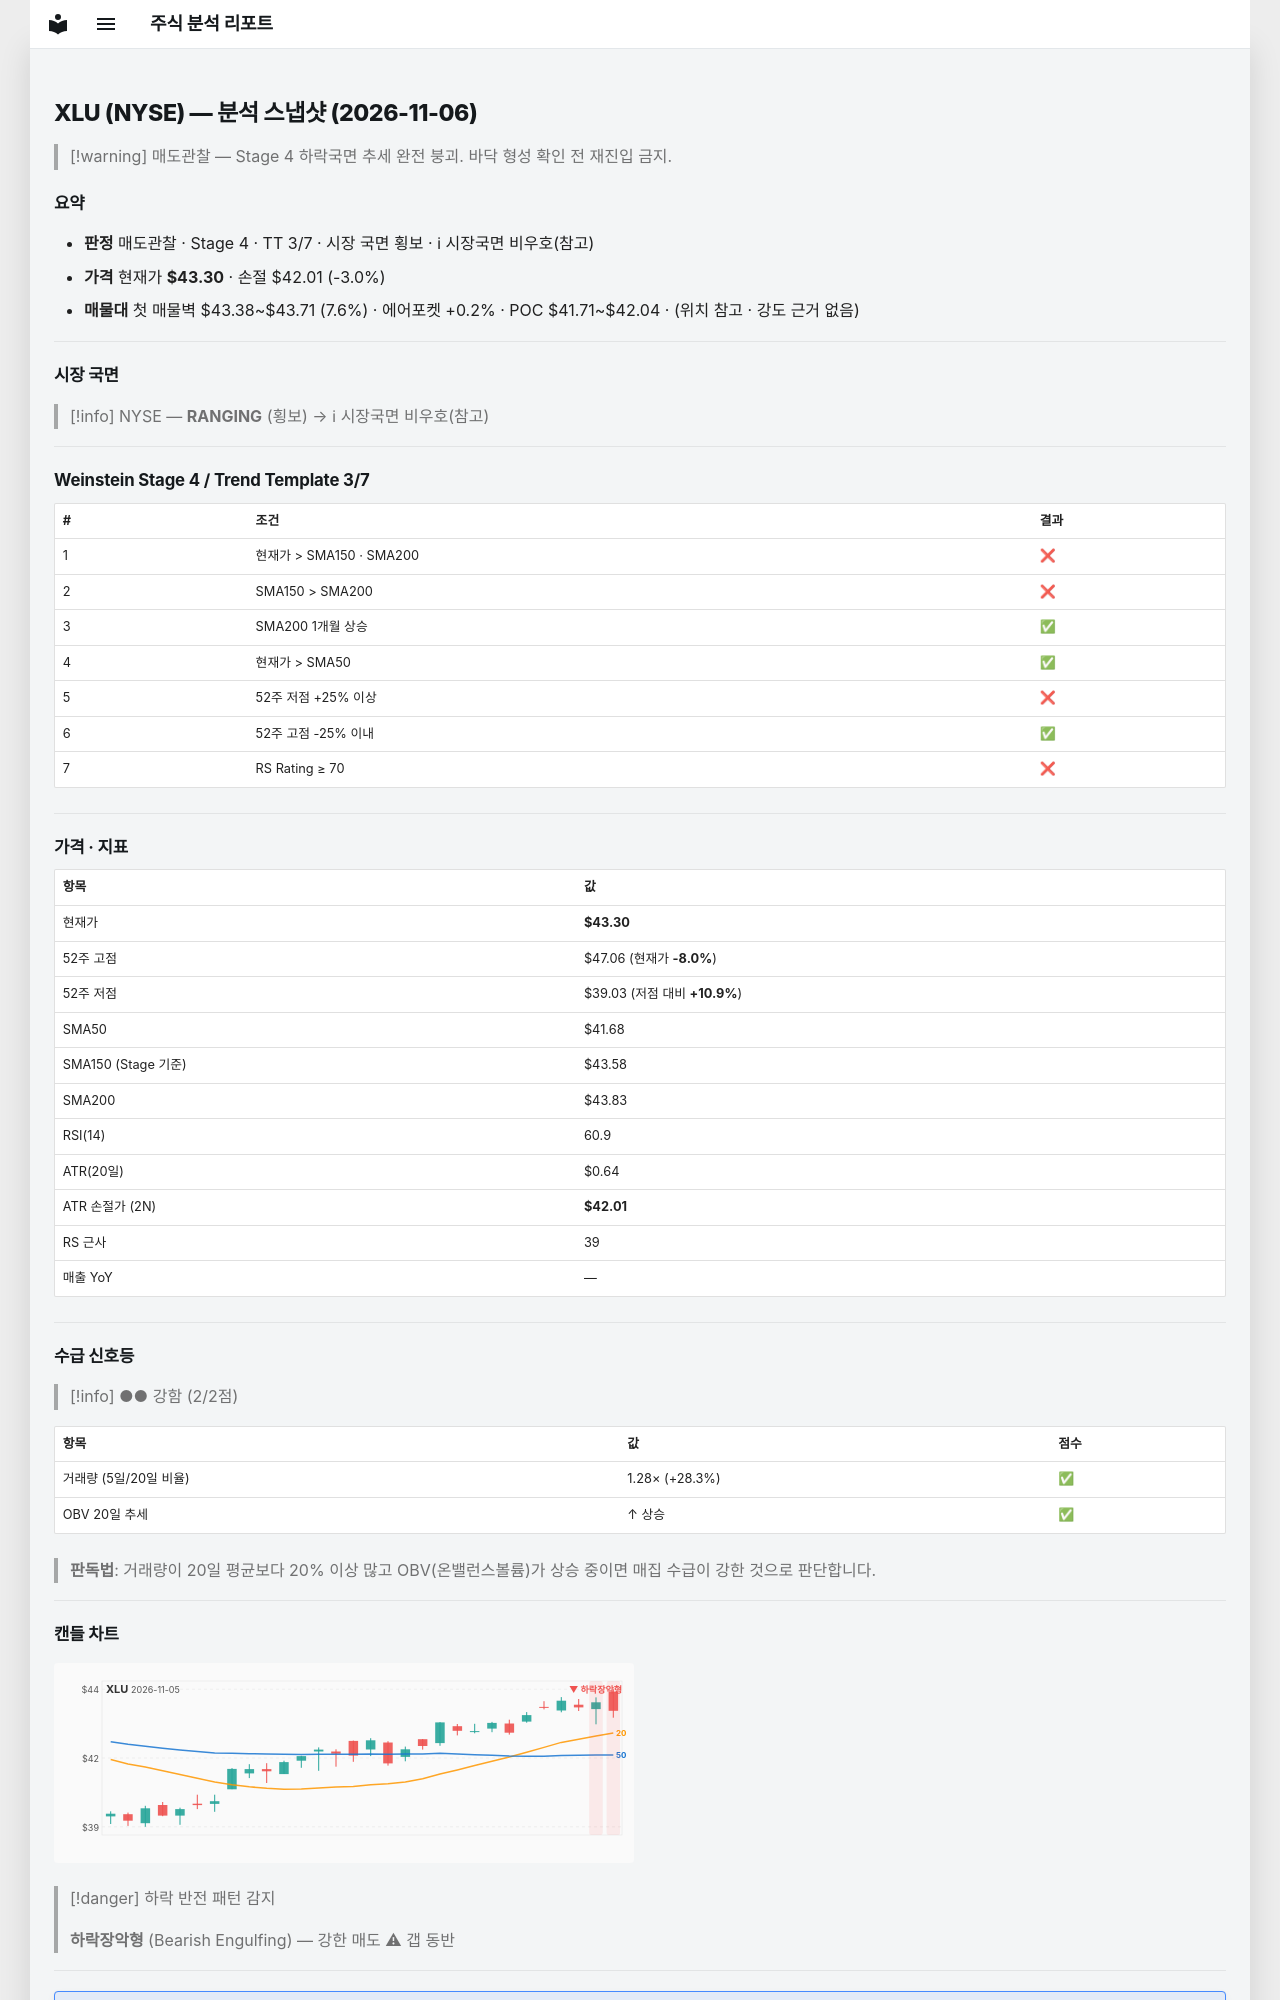

repository: soloandco/stock-reports · page: snapshots/XLU-2026-11-06/index.html · generator: mkdocs

---
type: analysis-snapshot
title: XLU 분석 스냅샷
ticker: XLU
market: NYSE
created: 2026-11-06
updated: 2026-11-06
bar-date: 2026-11-05
verdict: 매도관찰
real-rr: 2.32
sma50-gap-pct: 3.9
weekly-position: 저항대아래
weekly-overhead-price: 46.29
weekly-overhead-pct: 6.9
stage: 4
trend-template-score: 3
tt-max: 7
ma-set: sma-50-150-200
price: 43.29999923706055
stop-price: 42.01392163641062
market-regime: RANGING
supply-demand-score: 2/2
supply-demand-label: 강함
status: tracking
tags:
  - stock-agent
  - watchlist
  - XLU
  - analysis
related:
  - "[[analysis-template]]"
---

# XLU (NYSE) — 분석 스냅샷 (2026-11-06)

> [!warning] 매도관찰 — Stage 4 하락국면
> 추세 완전 붕괴. 바닥 형성 확인 전 재진입 금지.

## 요약

- **판정** 매도관찰 · Stage 4 · TT 3/7 · 시장 국면 횡보 · ℹ 시장국면 비우호(참고)
- **가격** 현재가 **$43.30** · 손절 $42.01 (-3.0%)
- **매물대** 첫 매물벽 $43.38~$43.71 (7.6%) · 에어포켓 +0.2% · POC $41.71~$42.04 · (위치 참고 · 강도 근거 없음)

---

## 시장 국면

> [!info] NYSE — **RANGING** (횡보) → ℹ 시장국면 비우호(참고)

---

## Weinstein Stage 4 / Trend Template 3/7

| # | 조건 | 결과 |
|---|------|------|
| 1 | 현재가 > SMA150 · SMA200 | ❌ |
| 2 | SMA150 > SMA200 | ❌ |
| 3 | SMA200 1개월 상승 | ✅ |
| 4 | 현재가 > SMA50 | ✅ |
| 5 | 52주 저점 +25% 이상 | ❌ |
| 6 | 52주 고점 -25% 이내 | ✅ |
| 7 | RS Rating ≥ 70 | ❌ |

---

## 가격 · 지표

| 항목 | 값 |
|------|---|
| 현재가 | **$43.30** |
| 52주 고점 | $47.06 (현재가 **-8.0%**) |
| 52주 저점 | $39.03 (저점 대비 **+10.9%**) |
| SMA50 | $41.68 |
| SMA150 (Stage 기준) | $43.58 |
| SMA200 | $43.83 |
| RSI(14) | 60.9 |
| ATR(20일) | $0.64 |
| ATR 손절가 (2N) | **$42.01** |
| RS 근사 | 39 |
| 매출 YoY | — |

---
## 수급 신호등

> [!info] ●● 강함 (2/2점)

| 항목 | 값 | 점수 |
|------|------|------|
| 거래량 (5일/20일 비율) | 1.28× (+28.3%) | ✅ |
| OBV 20일 추세 | ↑ 상승 | ✅ |

> **판독법**: 거래량이 20일 평균보다 20% 이상 많고 OBV(온밸런스볼륨)가 상승 중이면 매집 수급이 강한 것으로 판단합니다.

---
